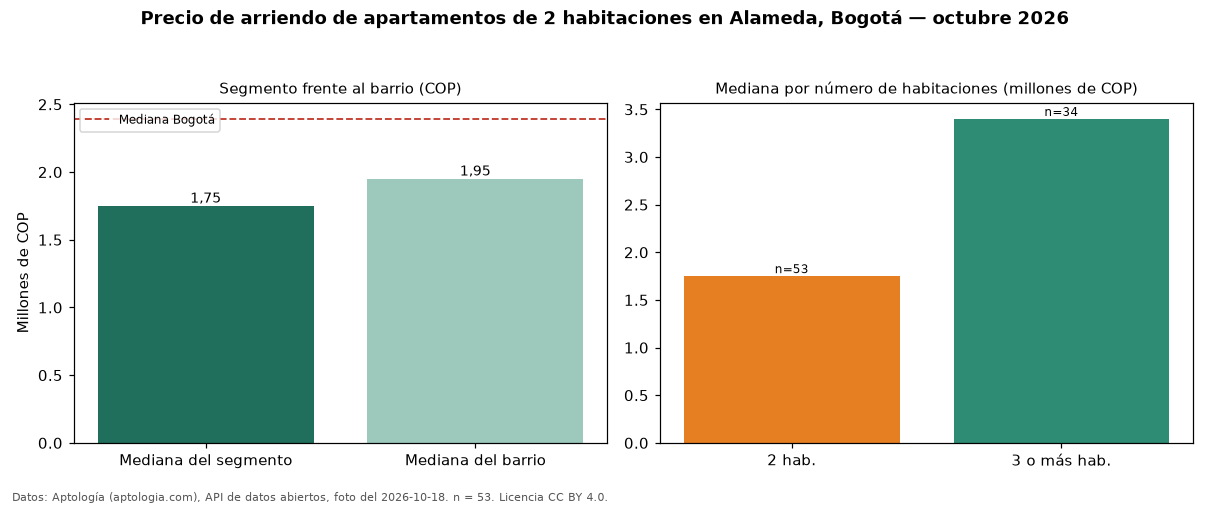

Data behind this chart, as committed beside it:
seccion, metrica, valor_cop, n
precio, mediana, 1750000, 53
habitaciones, 2, 1750000, 53
habitaciones, 3+, 3399500, 34
barrio, mediana_barrio_todos_los_tamanos, 1950000, 93
ciudad, mediana_ciudad, 2392000, 
fuente, fecha_foto, 2026-10-18, 
fuente, atribucion, https://www.aptologia.com/arriendo/bogot…, 
